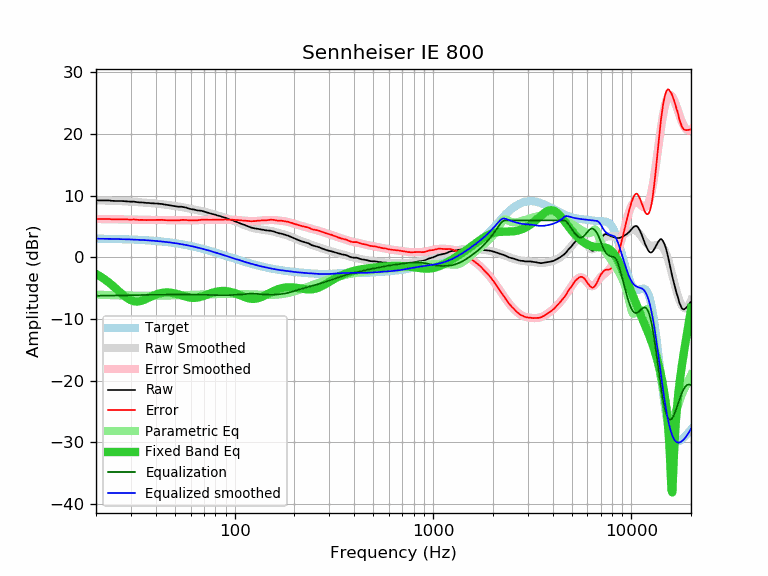

The file beside this chart, header and first rows:
frequency, raw, error, smoothed, error_smoothed, equalization, parametric_eq, equalized_raw, equalized_smoothed, target
20, 9.24, 6.21, 9.26, 6.22, -6.22, -2.70, 3.02, 3.04, 3.04
21, 9.24, 6.22, 9.24, 6.22, -6.22, -3.09, 3.03, 3.03, 3.03
22, 9.24, 6.23, 9.23, 6.21, -6.21, -3.51, 3.03, 3.02, 3.02
23, 9.24, 6.24, 9.21, 6.20, -6.20, -3.97, 3.04, 3.01, 3.01
24, 9.17, 6.18, 9.19, 6.19, -6.19, -4.45, 2.98, 3.00, 3.00
25, 9.14, 6.16, 9.17, 6.18, -6.18, -4.94, 2.96, 2.98, 2.98
26, 9.14, 6.17, 9.14, 6.17, -6.17, -5.44, 2.97, 2.97, 2.97
27, 9.14, 6.19, 9.12, 6.16, -6.16, -5.91, 2.98, 2.96, 2.96
28, 9.10, 6.16, 9.09, 6.15, -6.15, -6.33, 2.95, 2.94, 2.94
29, 9.05, 6.13, 9.06, 6.14, -6.14, -6.68, 2.91, 2.92, 2.92
30, 9.03, 6.13, 9.04, 6.13, -6.13, -6.94, 2.90, 2.91, 2.91
31, 9.04, 6.16, 9.01, 6.12, -6.12, -7.10, 2.93, 2.89, 2.89
32, 8.98, 6.12, 8.98, 6.11, -6.11, -7.15, 2.88, 2.87, 2.87
33, 8.91, 6.07, 8.95, 6.10, -6.10, -7.12, 2.81, 2.85, 2.85
34, 8.91, 6.09, 8.91, 6.09, -6.09, -7.02, 2.82, 2.82, 2.82
35, 8.86, 6.06, 8.88, 6.08, -6.08, -6.87, 2.78, 2.80, 2.80
36, 8.82, 6.05, 8.85, 6.08, -6.08, -6.70, 2.75, 2.78, 2.78
37, 8.82, 6.07, 8.82, 6.07, -6.07, -6.52, 2.75, 2.75, 2.75
38, 8.77, 6.05, 8.79, 6.07, -6.07, -6.35, 2.70, 2.72, 2.72
39, 8.76, 6.07, 8.76, 6.07, -6.07, -6.19, 2.70, 2.70, 2.70
40, 8.74, 6.08, 8.73, 6.06, -6.06, -6.05, 2.68, 2.67, 2.67
41, 8.72, 6.09, 8.69, 6.06, -6.06, -5.93, 2.67, 2.64, 2.64
42, 8.68, 6.08, 8.66, 6.05, -6.05, -5.83, 2.63, 2.60, 2.60
43, 8.66, 6.09, 8.62, 6.05, -6.05, -5.76, 2.61, 2.57, 2.57
44, 8.58, 6.05, 8.58, 6.04, -6.04, -5.72, 2.54, 2.54, 2.54
45, 8.54, 6.04, 8.54, 6.04, -6.04, -5.69, 2.51, 2.50, 2.50
46, 8.49, 6.03, 8.50, 6.03, -6.03, -5.69, 2.46, 2.47, 2.47
47, 8.44, 6.01, 8.46, 6.03, -6.03, -5.70, 2.41, 2.43, 2.43
48, 8.39, 6.00, 8.42, 6.03, -6.03, -5.74, 2.37, 2.39, 2.39
49, 8.35, 6.00, 8.37, 6.02, -6.02, -5.79, 2.33, 2.35, 2.35
50, 8.30, 5.99, 8.33, 6.02, -6.02, -5.85, 2.28, 2.31, 2.31
51, 8.26, 5.99, 8.29, 6.02, -6.02, -5.92, 2.24, 2.27, 2.27
52, 8.21, 5.99, 8.25, 6.02, -6.02, -5.99, 2.19, 2.23, 2.23
53, 8.21, 6.03, 8.21, 6.02, -6.02, -6.08, 2.19, 2.18, 2.18
54, 8.21, 6.08, 8.16, 6.03, -6.03, -6.16, 2.19, 2.14, 2.14
55, 8.16, 6.07, 8.12, 6.03, -6.03, -6.24, 2.14, 2.09, 2.09
56, 8.12, 6.08, 8.07, 6.03, -6.03, -6.32, 2.10, 2.05, 2.05
57, 8.07, 6.07, 8.02, 6.03, -6.03, -6.39, 2.05, 2.00, 2.00
58, 7.97, 6.02, 7.98, 6.03, -6.03, -6.45, 1.95, 1.95, 1.95
59, 7.89, 5.99, 7.93, 6.02, -6.02, -6.50, 1.87, 1.90, 1.90
60, 7.84, 5.99, 7.88, 6.02, -6.02, -6.53, 1.82, 1.85, 1.85
61, 7.79, 5.99, 7.83, 6.03, -6.03, -6.56, 1.77, 1.80, 1.80
62, 7.78, 6.03, 7.78, 6.03, -6.03, -6.56, 1.75, 1.75, 1.75
63, 7.72, 6.02, 7.73, 6.03, -6.03, -6.56, 1.69, 1.70, 1.70
64, 7.65, 6.00, 7.69, 6.04, -6.04, -6.54, 1.61, 1.65, 1.65
65, 7.60, 6.01, 7.64, 6.05, -6.05, -6.51, 1.56, 1.60, 1.60
66, 7.60, 6.06, 7.60, 6.06, -6.06, -6.47, 1.55, 1.54, 1.54
67, 7.56, 6.07, 7.56, 6.07, -6.07, -6.41, 1.50, 1.49, 1.49
68, 7.56, 6.12, 7.51, 6.07, -6.07, -6.35, 1.49, 1.44, 1.44
69, 7.50, 6.12, 7.47, 6.08, -6.08, -6.29, 1.42, 1.38, 1.38
70, 7.45, 6.12, 7.42, 6.09, -6.09, -6.22, 1.36, 1.33, 1.33
71, 7.39, 6.12, 7.37, 6.09, -6.09, -6.15, 1.30, 1.28, 1.28
72, 7.32, 6.10, 7.32, 6.10, -6.10, -6.08, 1.23, 1.22, 1.22
73, 7.25, 6.08, 7.27, 6.10, -6.10, -6.01, 1.15, 1.17, 1.17
74, 7.19, 6.08, 7.22, 6.10, -6.10, -5.94, 1.09, 1.11, 1.11
75, 7.14, 6.08, 7.16, 6.10, -6.10, -5.87, 1.04, 1.06, 1.06
76, 7.09, 6.09, 7.11, 6.10, -6.10, -5.81, 0.99, 1.01, 1.01
77, 7.04, 6.09, 7.06, 6.10, -6.10, -5.75, 0.94, 0.95, 0.95
78, 7.00, 6.11, 7.00, 6.11, -6.11, -5.69, 0.90, 0.90, 0.90
79, 6.95, 6.11, 6.95, 6.11, -6.11, -5.64, 0.85, 0.84, 0.84
... 553 more rows
